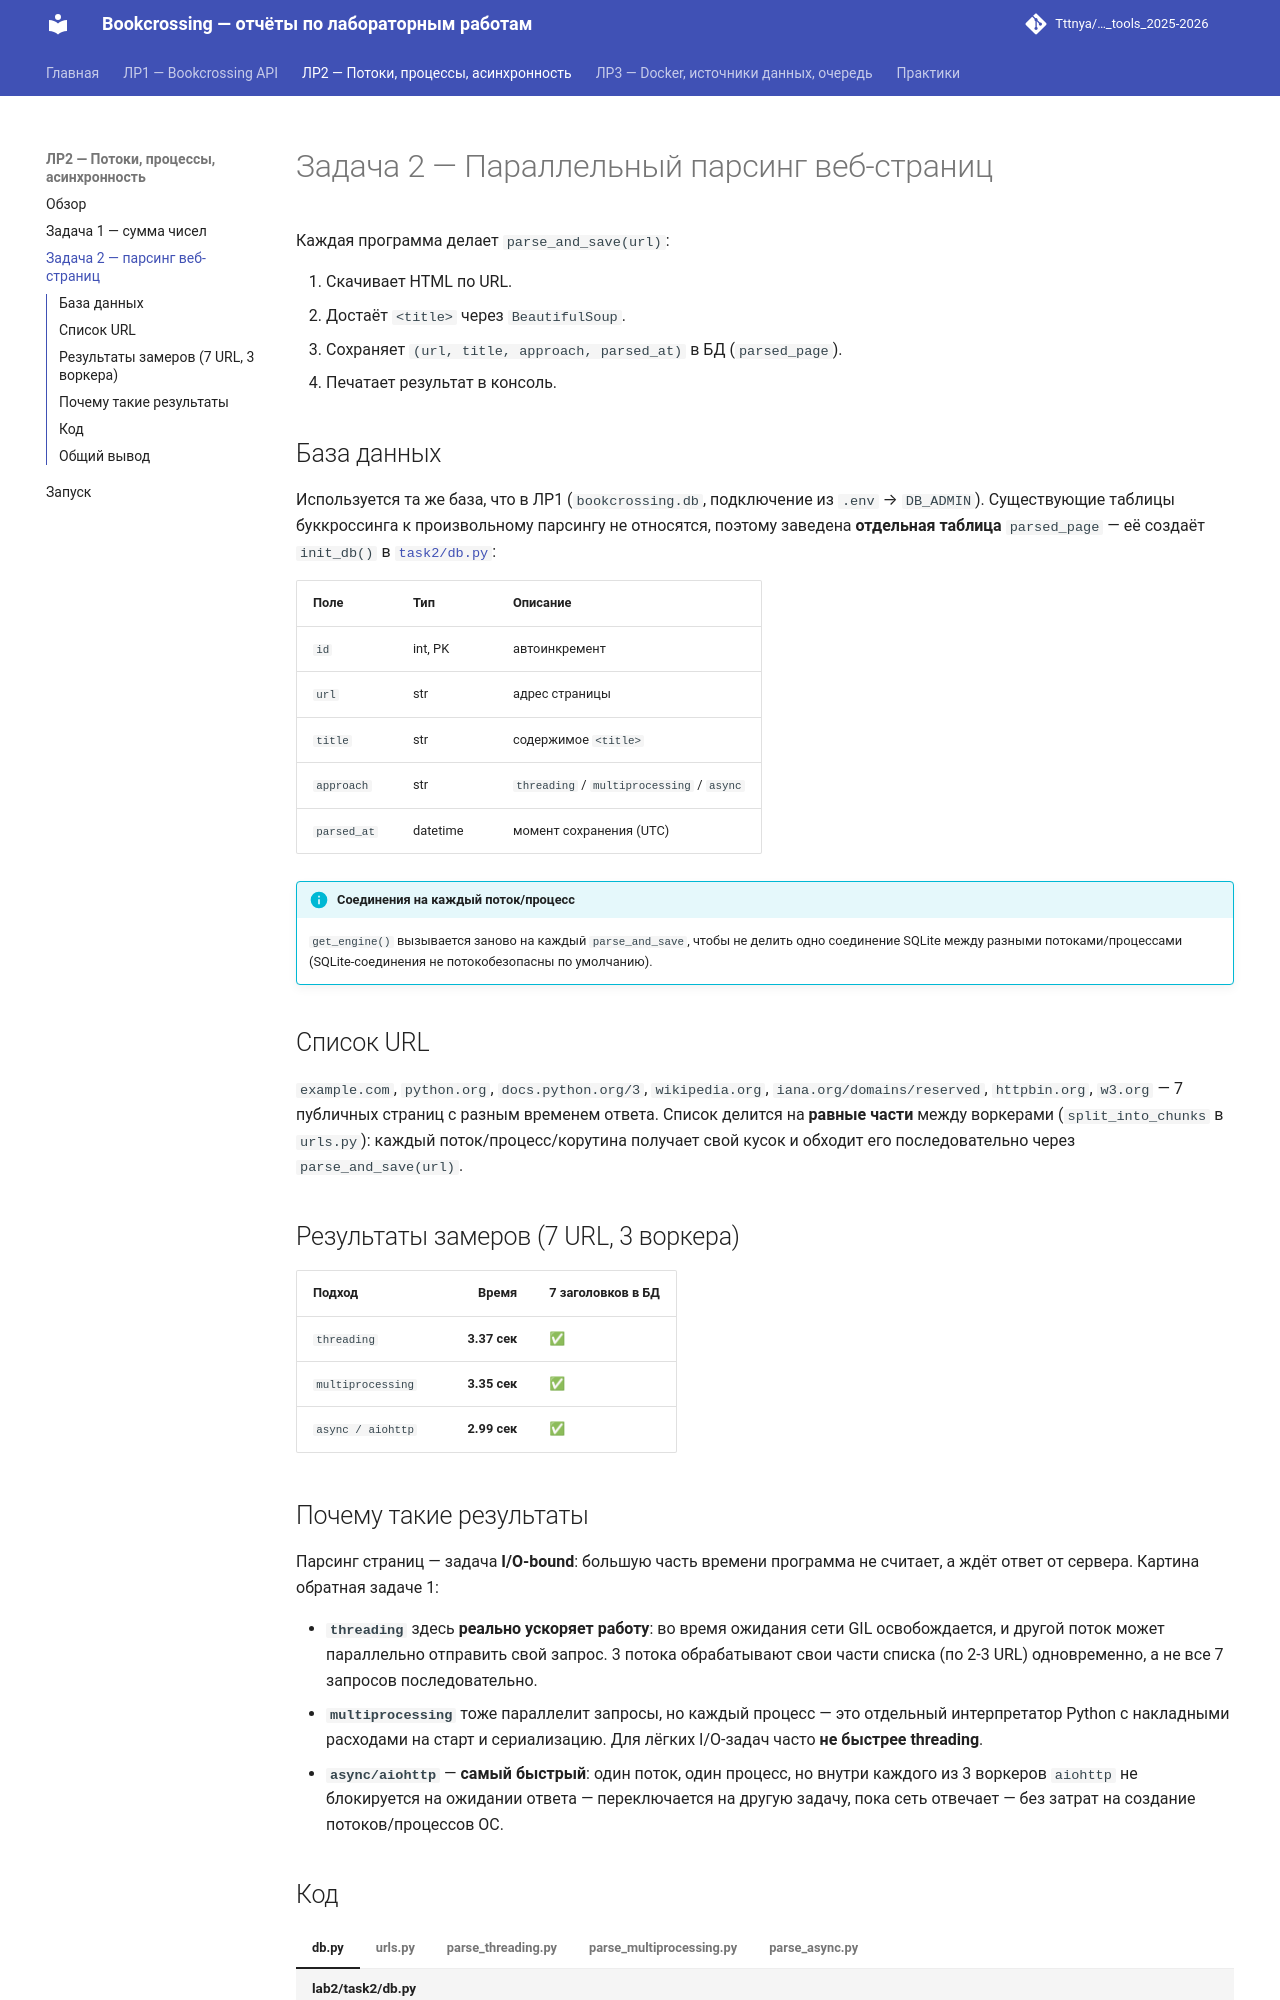

repository: Tttnya/ITMO_ICT_WebDevelopment_tools_2025-2026 · page: lab2/task2/index.html · generator: mkdocs

# Задача 2 — Параллельный парсинг веб-страниц

Каждая программа делает `parse_and_save(url)`:

1. Скачивает HTML по URL.
2. Достаёт `<title>` через `BeautifulSoup`.
3. Сохраняет `(url, title, approach, parsed_at)` в БД (`parsed_page`).
4. Печатает результат в консоль.

## База данных

Используется та же база, что в ЛР1 (`bookcrossing.db`, подключение из
`.env` → `DB_ADMIN`). Существующие таблицы буккроссинга к произвольному
парсингу не относятся, поэтому заведена **отдельная таблица** `parsed_page`
— её создаёт `init_db()` в [`task2/db.py`](https://github.com/Tttnya/ITMO_ICT_WebDevelopment_tools_2025-2026/blob/main/students/K3441/Tsvetkova_Tatyana/Lr2/task2/db.py):

| Поле        | Тип       | Описание                                       |
|-------------|-----------|------------------------------------------------|
| `id`        | int, PK   | автоинкремент                                  |
| `url`       | str       | адрес страницы                                 |
| `title`     | str       | содержимое `<title>`                           |
| `approach`  | str       | `threading` / `multiprocessing` / `async`      |
| `parsed_at` | datetime  | момент сохранения (UTC)                        |

!!! info "Соединения на каждый поток/процесс"
    `get_engine()` вызывается заново на каждый `parse_and_save`, чтобы
    не делить одно соединение SQLite между разными потоками/процессами
    (SQLite-соединения не потокобезопасны по умолчанию).

## Список URL

`example.com`, `python.org`, `docs.python.org/3`, `wikipedia.org`,
`iana.org/domains/reserved`, `httpbin.org`, `w3.org` — 7 публичных
страниц с разным временем ответа. Список делится на **равные части**
между воркерами (`split_into_chunks` в `urls.py`): каждый
поток/процесс/корутина получает свой кусок и обходит его
последовательно через `parse_and_save(url)`.

## Результаты замеров (7 URL, 3 воркера)

| Подход             | Время         | 7 заголовков в БД |
|--------------------|--------------:|:------------------|
| `threading`        | **3.37 сек**  | ✅                |
| `multiprocessing`  | **3.35 сек**  | ✅                |
| `async / aiohttp`  | **2.99 сек**  | ✅                |

## Почему такие результаты

Парсинг страниц — задача **I/O-bound**: большую часть времени программа
не считает, а ждёт ответ от сервера. Картина обратная задаче 1:

* **`threading`** здесь **реально ускоряет работу**: во время ожидания
  сети GIL освобождается, и другой поток может параллельно отправить
  свой запрос. 3 потока обрабатывают свои части списка (по 2-3 URL)
  одновременно, а не все 7 запросов последовательно.
* **`multiprocessing`** тоже параллелит запросы, но каждый процесс — это
  отдельный интерпретатор Python с накладными расходами на старт и
  сериализацию. Для лёгких I/O-задач часто **не быстрее threading**.
* **`async/aiohttp`** — **самый быстрый**: один поток, один процесс, но
  внутри каждого из 3 воркеров `aiohttp` не блокируется на ожидании
  ответа — переключается на другую задачу, пока сеть отвечает — без
  затрат на создание потоков/процессов ОС.
